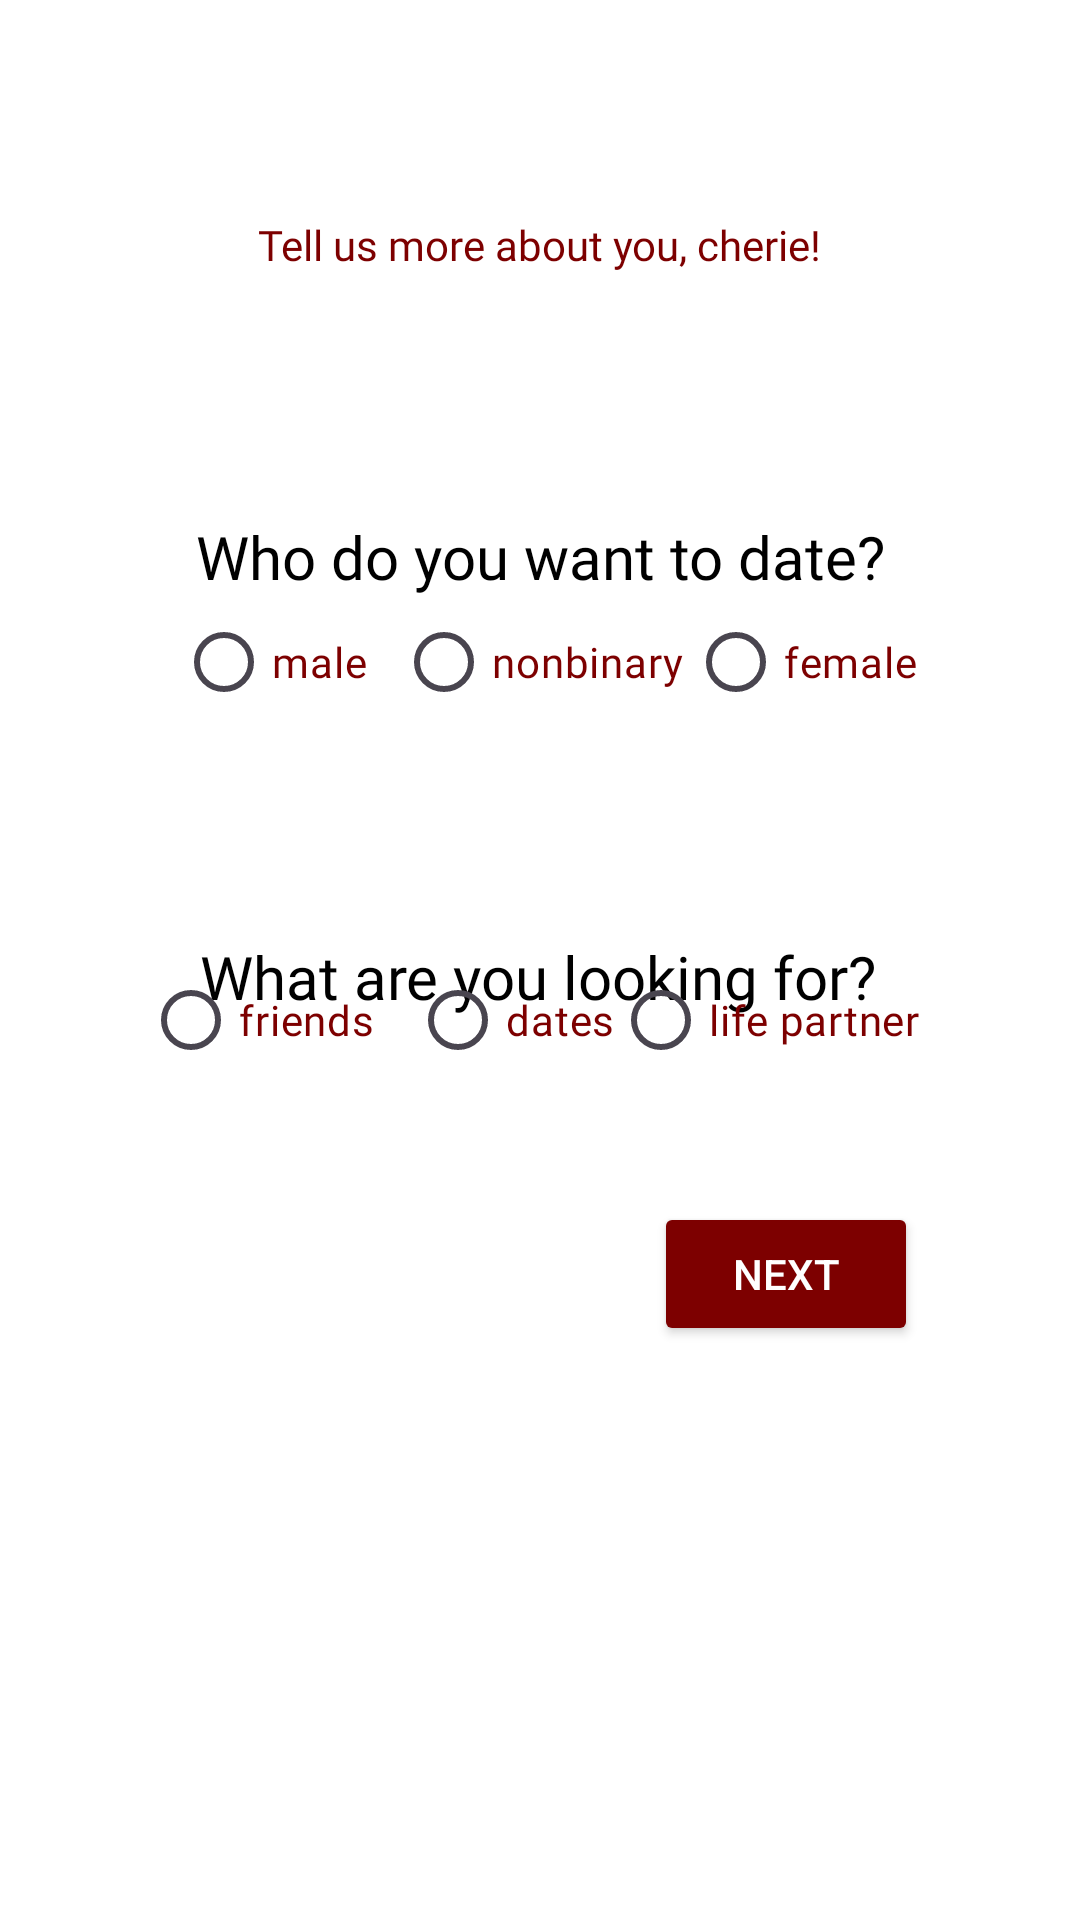

Layout XML and referenced resources for this Android screen:
<!-- AndroidManifest.xml: application theme Theme.Cherie -->
<!-- res/layout/fragment_choice.xml -->
<?xml version="1.0" encoding="utf-8"?>
<FrameLayout xmlns:android="http://schemas.android.com/apk/res/android"
    xmlns:tools="http://schemas.android.com/tools"
    android:layout_width="match_parent"
    android:layout_height="match_parent"
    xmlns:app="http://schemas.android.com/apk/res-auto"
    tools:context=".registered.choice">

    
    <androidx.constraintlayout.widget.ConstraintLayout
        android:layout_width="match_parent"
        android:layout_height="match_parent"
        android:background="@color/white"
        tools:layout_editor_absoluteX="-15dp"
        tools:layout_editor_absoluteY="0dp">




        <TextView
            android:layout_width="wrap_content"
            android:layout_height="wrap_content"
            android:layout_marginTop="72dp"
            android:fontFamily="@font/regular"
            android:text="Tell us more about you, cherie!"
            android:textColor="@color/wine"
            app:layout_constraintEnd_toEndOf="parent"
            app:layout_constraintStart_toStartOf="parent"
            app:layout_constraintTop_toTopOf="parent" />


        <RadioGroup
            android:id="@+id/genderChoice"
            android:layout_width="wrap_content"
            android:layout_height="wrap_content"
            android:backgroundTint="#cb137b"
            android:orientation="horizontal"
            app:layout_constraintBottom_toBottomOf="parent"
            app:layout_constraintEnd_toEndOf="parent"
            app:layout_constraintHorizontal_bias="0.496"
            app:layout_constraintStart_toStartOf="parent"
            app:layout_constraintTop_toTopOf="parent"
            app:layout_constraintVertical_bias="0.412">


        </RadioGroup>

        <RadioButton
            android:layout_width="wrap_content"
            android:layout_height="wrap_content"
            android:fontFamily="@font/regular"
            android:text="nonbinary"
            android:textColor="@color/wine"
            app:layout_constraintBottom_toBottomOf="parent"
            app:layout_constraintEnd_toEndOf="parent"
            app:layout_constraintStart_toStartOf="parent"
            app:layout_constraintTop_toTopOf="parent"
            app:layout_constraintVertical_bias="0.332" />


        <RadioButton
            android:id="@+id/female"
            android:layout_width="wrap_content"
            android:layout_height="wrap_content"
            android:fontFamily="@font/regular"
            android:text="female"
            android:textColor="@color/wine"
            app:layout_constraintBottom_toBottomOf="parent"
            app:layout_constraintEnd_toEndOf="parent"
            app:layout_constraintHorizontal_bias="0.809"
            app:layout_constraintStart_toStartOf="parent"
            app:layout_constraintTop_toTopOf="parent"
            app:layout_constraintVertical_bias="0.332" />

        <RadioButton
            android:id="@+id/male"
            android:layout_width="wrap_content"
            android:layout_height="wrap_content"
            android:backgroundTint="#cb137b"
            android:fontFamily="@font/regular"
            android:text="male"
            android:textColor="@color/wine"
            app:layout_constraintBottom_toBottomOf="parent"
            app:layout_constraintEnd_toEndOf="parent"
            app:layout_constraintHorizontal_bias="0.198"
            app:layout_constraintStart_toStartOf="parent"
            app:layout_constraintTop_toTopOf="parent"
            app:layout_constraintVertical_bias="0.332" />

        <TextView
            android:id="@+id/preferenceLabel"
            android:layout_width="wrap_content"
            android:layout_height="wrap_content"
            android:layout_marginTop="312dp"
            android:fontFamily="@font/regular"
            android:text="What are you looking for?"
            android:textColor="@color/black"
            android:textSize="20dp"
            app:layout_constraintEnd_toEndOf="parent"
            app:layout_constraintHorizontal_bias="0.497"
            app:layout_constraintStart_toStartOf="parent"
            app:layout_constraintTop_toTopOf="parent" />

        <TextView
            android:id="@+id/genderPreferenceLabel"
            android:layout_width="wrap_content"
            android:layout_height="wrap_content"
            android:layout_marginTop="172dp"
            android:fontFamily="@font/regular"
            android:text="Who do you want to date?"
            android:textColor="@color/black"
            android:textSize="20dp"
            app:layout_constraintEnd_toEndOf="parent"
            app:layout_constraintStart_toStartOf="parent"
            app:layout_constraintTop_toTopOf="parent" />

        <RadioButton
            android:id="@+id/partners"
            android:layout_width="wrap_content"
            android:layout_height="wrap_content"
            android:fontFamily="@font/regular"
            android:text="life partner"
            android:textColor="@color/wine"
            app:layout_constraintBottom_toBottomOf="parent"
            app:layout_constraintEnd_toEndOf="parent"
            app:layout_constraintHorizontal_bias="0.793"
            app:layout_constraintStart_toStartOf="parent"
            app:layout_constraintTop_toTopOf="parent"
            app:layout_constraintVertical_bias="0.534" />

        <RadioButton
            android:layout_width="wrap_content"
            android:layout_height="wrap_content"
            android:fontFamily="@font/regular"
            android:text="dates"
            android:textColor="@color/wine"
            android:id="@+id/dates"
            app:layout_constraintBottom_toBottomOf="parent"
            app:layout_constraintEnd_toEndOf="parent"
            app:layout_constraintHorizontal_bias="0.469"
            app:layout_constraintStart_toStartOf="parent"
            app:layout_constraintTop_toTopOf="parent"
            app:layout_constraintVertical_bias="0.534" />

        <RadioButton
            android:id="@+id/friends"
            android:layout_width="wrap_content"
            android:layout_height="wrap_content"
            android:backgroundTint="#cb137b"
            android:fontFamily="@font/regular"
            android:text="friends"
            android:textColor="@color/wine"
            app:layout_constraintBottom_toBottomOf="parent"
            app:layout_constraintEnd_toEndOf="parent"
            app:layout_constraintHorizontal_bias="0.169"
            app:layout_constraintStart_toStartOf="parent"
            app:layout_constraintTop_toTopOf="parent"
            app:layout_constraintVertical_bias="0.534" />

        <RadioGroup
            android:id="@+id/preferenceChoice"
            android:layout_width="wrap_content"
            android:layout_height="wrap_content"
            android:backgroundTint="#cb137b"
            android:orientation="horizontal"
            app:layout_constraintBottom_toBottomOf="parent"
            app:layout_constraintEnd_toEndOf="parent"
            app:layout_constraintHorizontal_bias="0.496"
            app:layout_constraintStart_toStartOf="parent"
            app:layout_constraintTop_toTopOf="parent"
            app:layout_constraintVertical_bias="0.412">


        </RadioGroup>

        <Button
            android:layout_width="wrap_content"
            android:layout_height="wrap_content"
            android:backgroundTint="@color/wine"
            android:text="Next"
            android:id="@+id/nextBtn"
            android:onClick="next"
            android:textColor="@color/white"
            app:layout_constraintBottom_toBottomOf="parent"
            app:layout_constraintEnd_toEndOf="parent"
            app:layout_constraintHorizontal_bias="0.801"
            app:layout_constraintStart_toStartOf="parent"
            app:layout_constraintTop_toTopOf="parent"
            app:layout_constraintVertical_bias="0.677" />


    </androidx.constraintlayout.widget.ConstraintLayout>


</FrameLayout>
<!-- resources referenced by this layout -->
<resources>
  <color name="black">#FF000000</color>
  <color name="white">#FFFFFFFF</color>
  <color name="wine">#7d0000</color>
  <style name="Theme.Cherie" parent="Base.Theme.Cherie" />
  <style name="Base.Theme.Cherie" parent="Theme.Material3.DayNight.NoActionBar">
          
          
      </style>
</resources>
